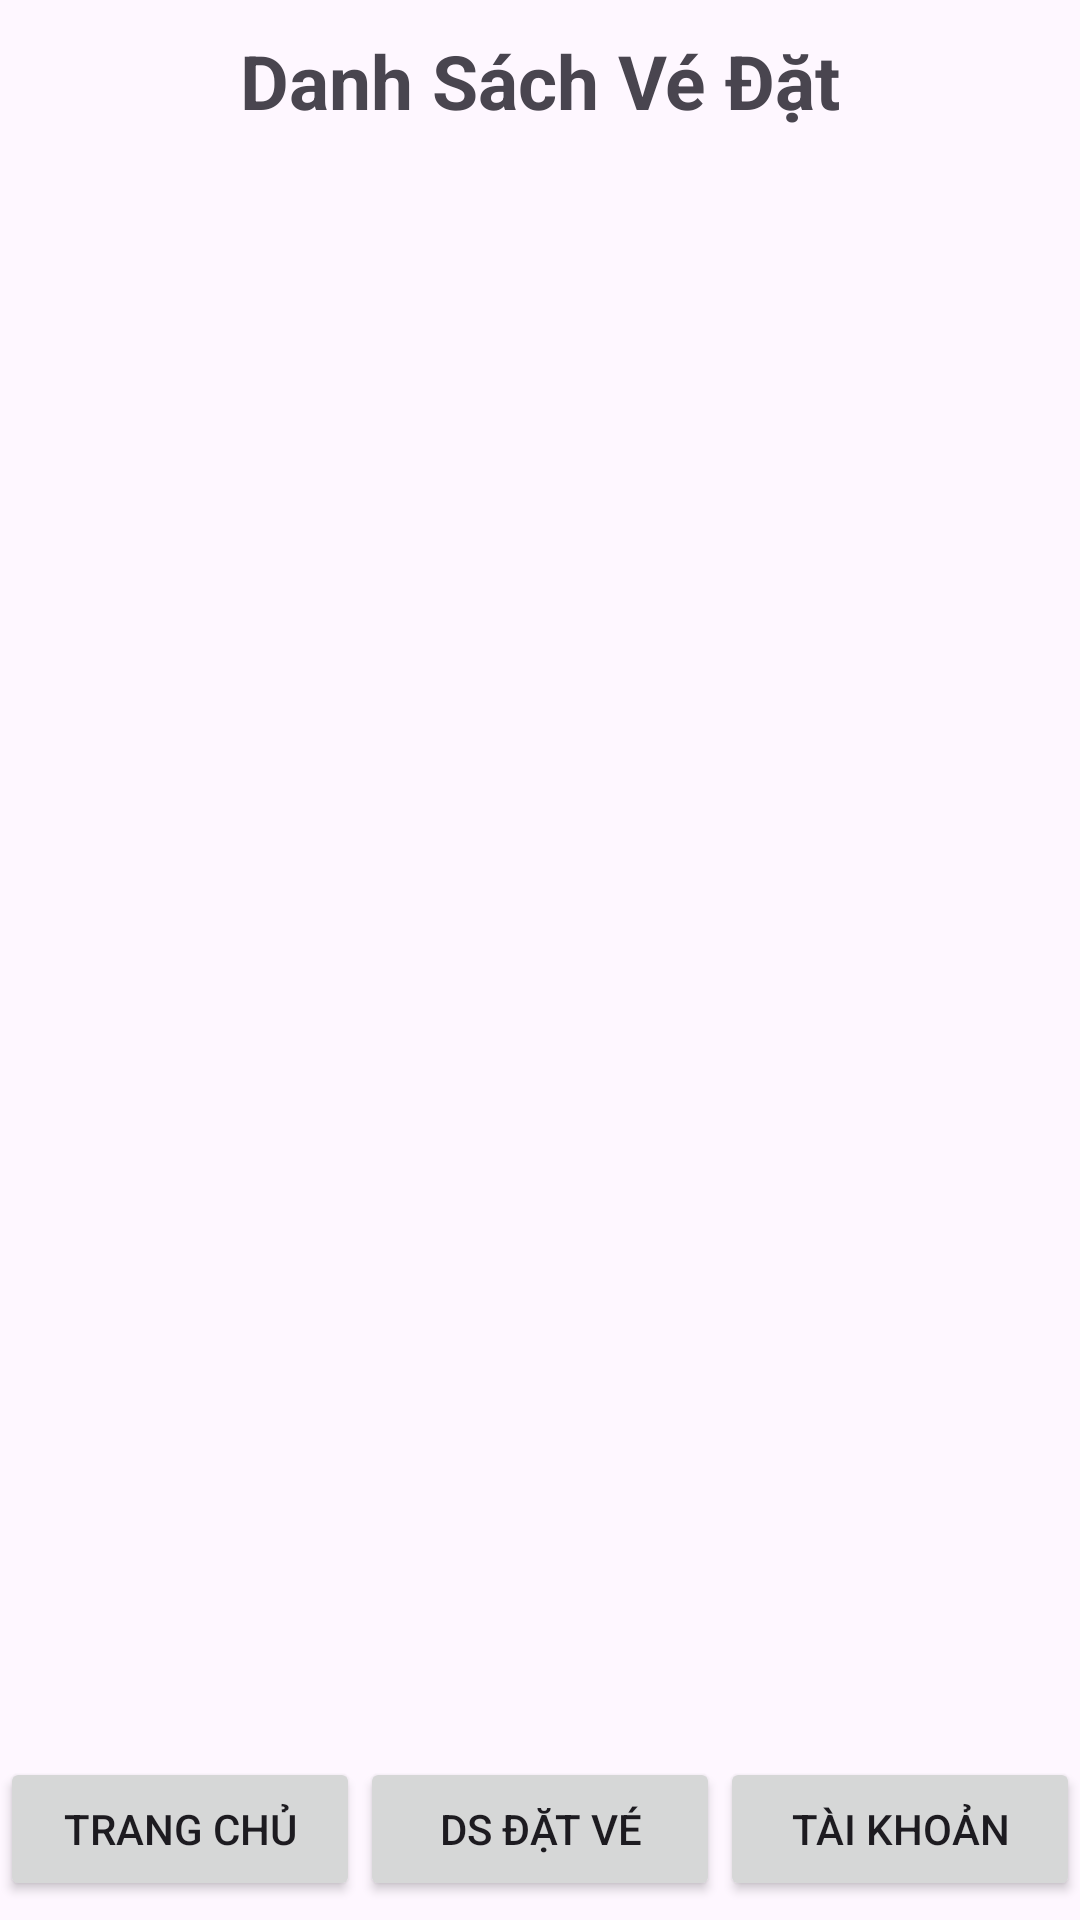

Layout XML and referenced resources for this Android screen:
<!-- AndroidManifest.xml: application theme Theme.AnDongCinema -->
<!-- res/layout/activity_list_book_ticket.xml -->
<?xml version="1.0" encoding="utf-8"?>
<LinearLayout xmlns:android="http://schemas.android.com/apk/res/android"
    xmlns:app="http://schemas.android.com/apk/res-auto"
    xmlns:tools="http://schemas.android.com/tools"
    android:layout_width="match_parent"
    android:layout_height="match_parent"
    android:orientation="vertical"
    tools:context=".ListBookTicket">


    <TextView
        android:id="@+id/History"
        android:layout_width="match_parent"
        android:layout_height="wrap_content"
        android:textAlignment="center"
        android:text="@string/LSDV"
        android:textSize="25dp"
        android:padding="10dp"
        android:textStyle="bold"/>


    <ListView
        android:id="@+id/Danhsachdatve"
        android:layout_width="match_parent"
        android:layout_height="462dp"
        android:layout_marginTop="40dp" />

    <LinearLayout
        android:id="@+id/navigationLayout"
        android:layout_width="match_parent"
        android:layout_height="79dp"
        android:layout_marginTop="30dp"
        android:orientation="horizontal"
        app:layout_constraintBottom_toBottomOf="parent"
        app:layout_constraintEnd_toEndOf="parent"
        app:layout_constraintStart_toStartOf="parent">

        <Button
            android:id="@+id/btnHome"
            android:layout_width="0dp"
            android:layout_height="wrap_content"
            android:layout_weight="1"
            android:text="@string/homeTitle"
            android:textAlignment="center" />

        <Button
            android:id="@+id/btnBooking"
            android:layout_width="0dp"
            android:layout_height="wrap_content"
            android:layout_weight="1"
            android:text="@string/bookingTitle"
            android:textAlignment="center" />

        <Button
            android:id="@+id/btnAccount"
            android:layout_width="0dp"
            android:layout_height="wrap_content"
            android:layout_weight="1"
            android:text="@string/accountTitle"
            android:textAlignment="center" />
    </LinearLayout>

</LinearLayout>
<!-- resources referenced by this layout -->
<resources>
  <string name="LSDV">Danh Sách Vé Đặt</string>
  <string name="accountTitle">Tài Khoản</string>
  <string name="bookingTitle">DS Đặt Vé</string>
  <string name="homeTitle">Trang Chủ</string>
  <style name="Theme.AnDongCinema" parent="Base.Theme.AnDongCinema" />
  <style name="Base.Theme.AnDongCinema" parent="Theme.Material3.DayNight.NoActionBar">
          
          
      </style>
</resources>
